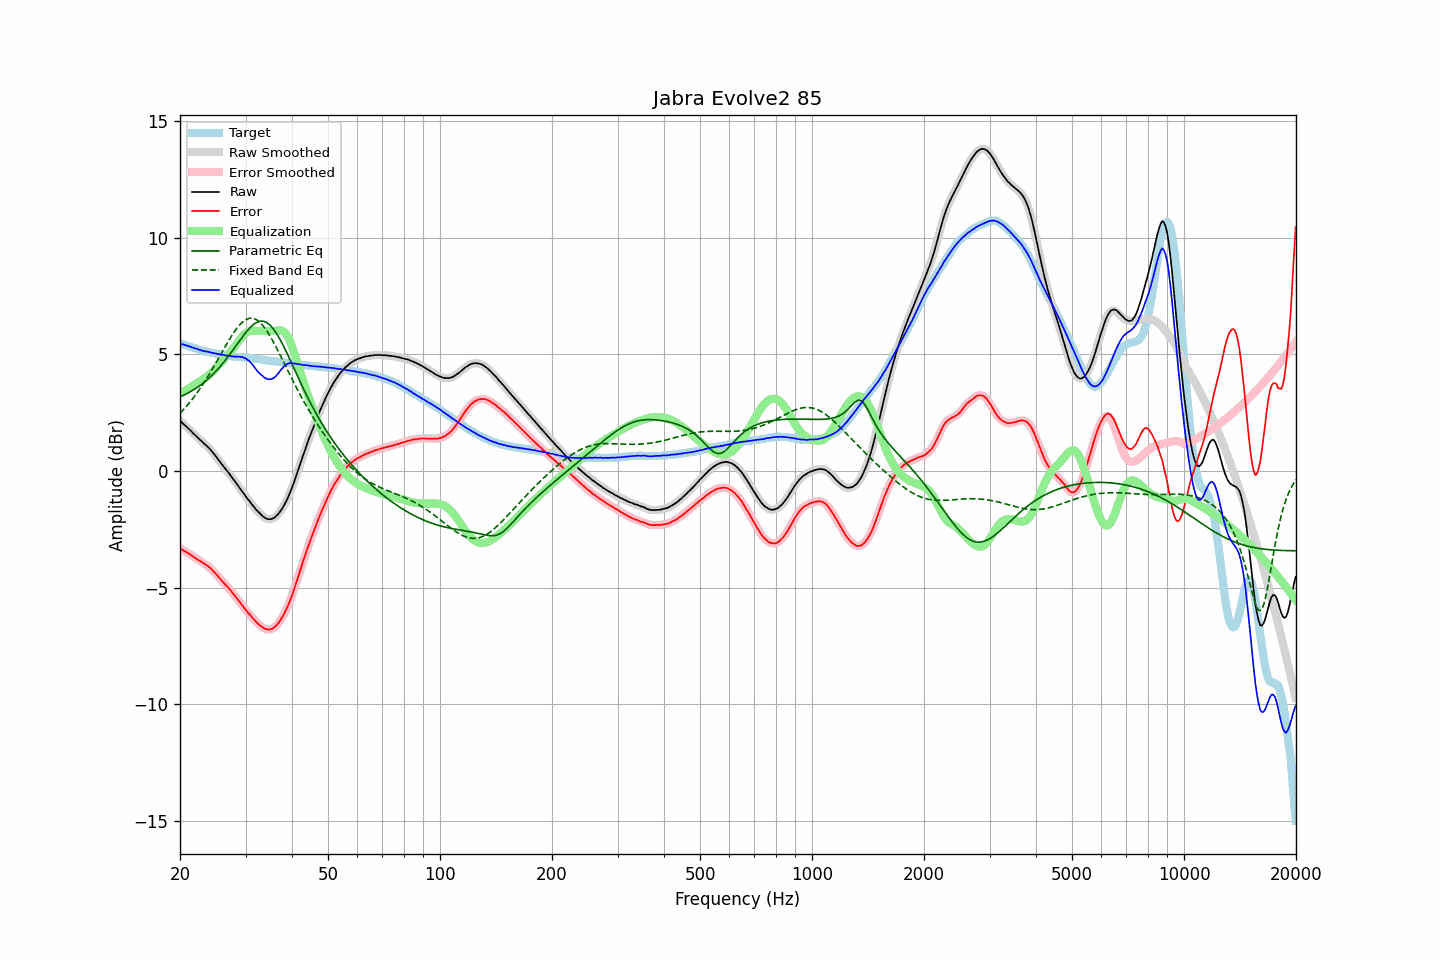

The data file committed next to this chart (first rows):
frequency, raw, error, smoothed, error_smoothed, equalization, parametric_eq, fixed_band_eq, equalized_raw, equalized_smoothed, target
20.00, 2.16, -3.32, 2.16, -3.32, 3.32, 3.19, 2.47, 5.47, 5.47, 5.48
20.20, 2.10, -3.36, 2.09, -3.36, 3.36, 3.22, 2.55, 5.45, 5.45, 5.46
20.40, 2.03, -3.40, 2.03, -3.40, 3.40, 3.25, 2.62, 5.42, 5.43, 5.43
20.61, 1.97, -3.44, 1.97, -3.44, 3.44, 3.28, 2.70, 5.41, 5.41, 5.41
20.81, 1.91, -3.48, 1.90, -3.48, 3.48, 3.31, 2.77, 5.39, 5.39, 5.39
21.02, 1.84, -3.52, 1.84, -3.52, 3.52, 3.35, 2.86, 5.36, 5.36, 5.36
21.23, 1.78, -3.56, 1.77, -3.56, 3.57, 3.39, 2.94, 5.34, 5.34, 5.33
21.44, 1.71, -3.61, 1.71, -3.61, 3.61, 3.43, 3.02, 5.32, 5.32, 5.31
21.66, 1.64, -3.66, 1.64, -3.66, 3.66, 3.47, 3.11, 5.29, 5.29, 5.29
21.87, 1.57, -3.71, 1.57, -3.70, 3.70, 3.51, 3.20, 5.27, 5.27, 5.27
22.09, 1.51, -3.75, 1.50, -3.75, 3.75, 3.55, 3.30, 5.25, 5.25, 5.25
22.31, 1.44, -3.80, 1.44, -3.79, 3.79, 3.60, 3.39, 5.23, 5.23, 5.23
22.54, 1.37, -3.84, 1.37, -3.84, 3.83, 3.65, 3.49, 5.20, 5.20, 5.20
22.76, 1.31, -3.88, 1.30, -3.88, 3.88, 3.70, 3.59, 5.18, 5.18, 5.18
22.99, 1.24, -3.92, 1.24, -3.92, 3.92, 3.75, 3.69, 5.16, 5.16, 5.16
23.22, 1.18, -3.96, 1.18, -3.97, 3.96, 3.81, 3.80, 5.14, 5.14, 5.14
23.45, 1.12, -4.01, 1.12, -4.01, 4.01, 3.86, 3.91, 5.13, 5.13, 5.13
23.69, 1.06, -4.05, 1.06, -4.06, 4.06, 3.92, 4.02, 5.12, 5.12, 5.11
23.92, 0.99, -4.11, 0.99, -4.11, 4.12, 3.98, 4.13, 5.10, 5.10, 5.10
24.16, 0.92, -4.16, 0.91, -4.17, 4.18, 4.05, 4.24, 5.09, 5.09, 5.08
24.40, 0.83, -4.24, 0.83, -4.24, 4.24, 4.11, 4.36, 5.07, 5.07, 5.07
24.65, 0.75, -4.31, 0.74, -4.31, 4.31, 4.18, 4.48, 5.06, 5.06, 5.06
24.89, 0.66, -4.38, 0.66, -4.39, 4.38, 4.25, 4.60, 5.04, 5.04, 5.04
25.14, 0.57, -4.46, 0.57, -4.46, 4.46, 4.33, 4.72, 5.03, 5.03, 5.03
25.39, 0.48, -4.54, 0.48, -4.54, 4.54, 4.40, 4.84, 5.01, 5.01, 5.02
25.65, 0.39, -4.62, 0.39, -4.62, 4.61, 4.48, 4.96, 5.00, 5.00, 5.01
25.91, 0.30, -4.70, 0.30, -4.70, 4.69, 4.57, 5.08, 4.99, 4.99, 5.00
26.16, 0.21, -4.78, 0.21, -4.77, 4.77, 4.65, 5.20, 4.97, 4.98, 4.98
26.43, 0.12, -4.85, 0.12, -4.85, 4.85, 4.74, 5.32, 4.96, 4.96, 4.96
26.69, 0.03, -4.93, 0.03, -4.92, 4.92, 4.82, 5.44, 4.95, 4.96, 4.95
26.96, -0.05, -4.99, -0.06, -5.00, 5.00, 4.91, 5.56, 4.95, 4.95, 4.94
27.23, -0.14, -5.07, -0.15, -5.08, 5.08, 5.01, 5.67, 4.94, 4.94, 4.93
27.50, -0.24, -5.16, -0.24, -5.16, 5.16, 5.10, 5.78, 4.92, 4.93, 4.92
27.77, -0.33, -5.25, -0.33, -5.25, 5.25, 5.20, 5.89, 4.91, 4.91, 4.92
28.05, -0.42, -5.33, -0.43, -5.34, 5.33, 5.29, 5.99, 4.91, 4.91, 4.91
28.33, -0.52, -5.42, -0.52, -5.42, 5.42, 5.39, 6.09, 4.90, 4.91, 4.90
28.62, -0.61, -5.51, -0.62, -5.51, 5.52, 5.49, 6.18, 4.91, 4.90, 4.90
28.90, -0.71, -5.60, -0.71, -5.60, 5.62, 5.58, 6.26, 4.90, 4.90, 4.89
29.19, -0.81, -5.70, -0.81, -5.69, 5.71, 5.68, 6.33, 4.89, 4.90, 4.88
29.48, -0.90, -5.78, -0.91, -5.78, 5.79, 5.77, 6.39, 4.88, 4.88, 4.87
29.78, -1.00, -5.87, -1.00, -5.87, 5.86, 5.86, 6.45, 4.86, 4.86, 4.87
30.08, -1.09, -5.95, -1.09, -5.96, 5.92, 5.95, 6.49, 4.82, 4.82, 4.86
30.38, -1.19, -6.05, -1.19, -6.04, 5.96, 6.03, 6.53, 4.77, 4.77, 4.86
30.68, -1.27, -6.12, -1.28, -6.12, 5.99, 6.11, 6.54, 4.72, 4.71, 4.85
30.99, -1.36, -6.20, -1.36, -6.20, 6.01, 6.18, 6.56, 4.65, 4.65, 4.84
31.30, -1.45, -6.29, -1.45, -6.28, 6.02, 6.24, 6.55, 4.56, 4.57, 4.84
31.61, -1.53, -6.36, -1.54, -6.36, 6.02, 6.30, 6.54, 4.48, 4.48, 4.82
31.93, -1.62, -6.43, -1.62, -6.44, 6.01, 6.34, 6.51, 4.39, 4.39, 4.81
32.24, -1.70, -6.52, -1.70, -6.51, 6.00, 6.38, 6.47, 4.30, 4.30, 4.81
32.57, -1.77, -6.57, -1.78, -6.57, 6.00, 6.41, 6.42, 4.23, 4.22, 4.80
32.89, -1.84, -6.63, -1.84, -6.63, 6.00, 6.43, 6.36, 4.16, 4.16, 4.79
33.22, -1.90, -6.68, -1.91, -6.68, 6.00, 6.43, 6.28, 4.10, 4.09, 4.78
33.55, -1.96, -6.73, -1.96, -6.73, 6.00, 6.42, 6.20, 4.04, 4.04, 4.76
33.89, -2.01, -6.77, -2.01, -6.76, 6.00, 6.39, 6.11, 3.99, 3.99, 4.75
34.23, -2.04, -6.78, -2.04, -6.79, 6.00, 6.36, 6.01, 3.96, 3.96, 4.74
34.57, -2.06, -6.80, -2.06, -6.80, 6.00, 6.31, 5.90, 3.94, 3.94, 4.74
34.92, -2.06, -6.79, -2.06, -6.79, 6.00, 6.26, 5.79, 3.94, 3.94, 4.73
35.27, -2.05, -6.77, -2.05, -6.77, 6.00, 6.18, 5.67, 3.95, 3.95, 4.71
35.62, -2.02, -6.74, -2.02, -6.73, 6.00, 6.10, 5.55, 3.98, 3.98, 4.71
35.97, -1.98, -6.68, -1.98, -6.68, 6.00, 6.01, 5.42, 4.02, 4.02, 4.70
... 635 more rows
